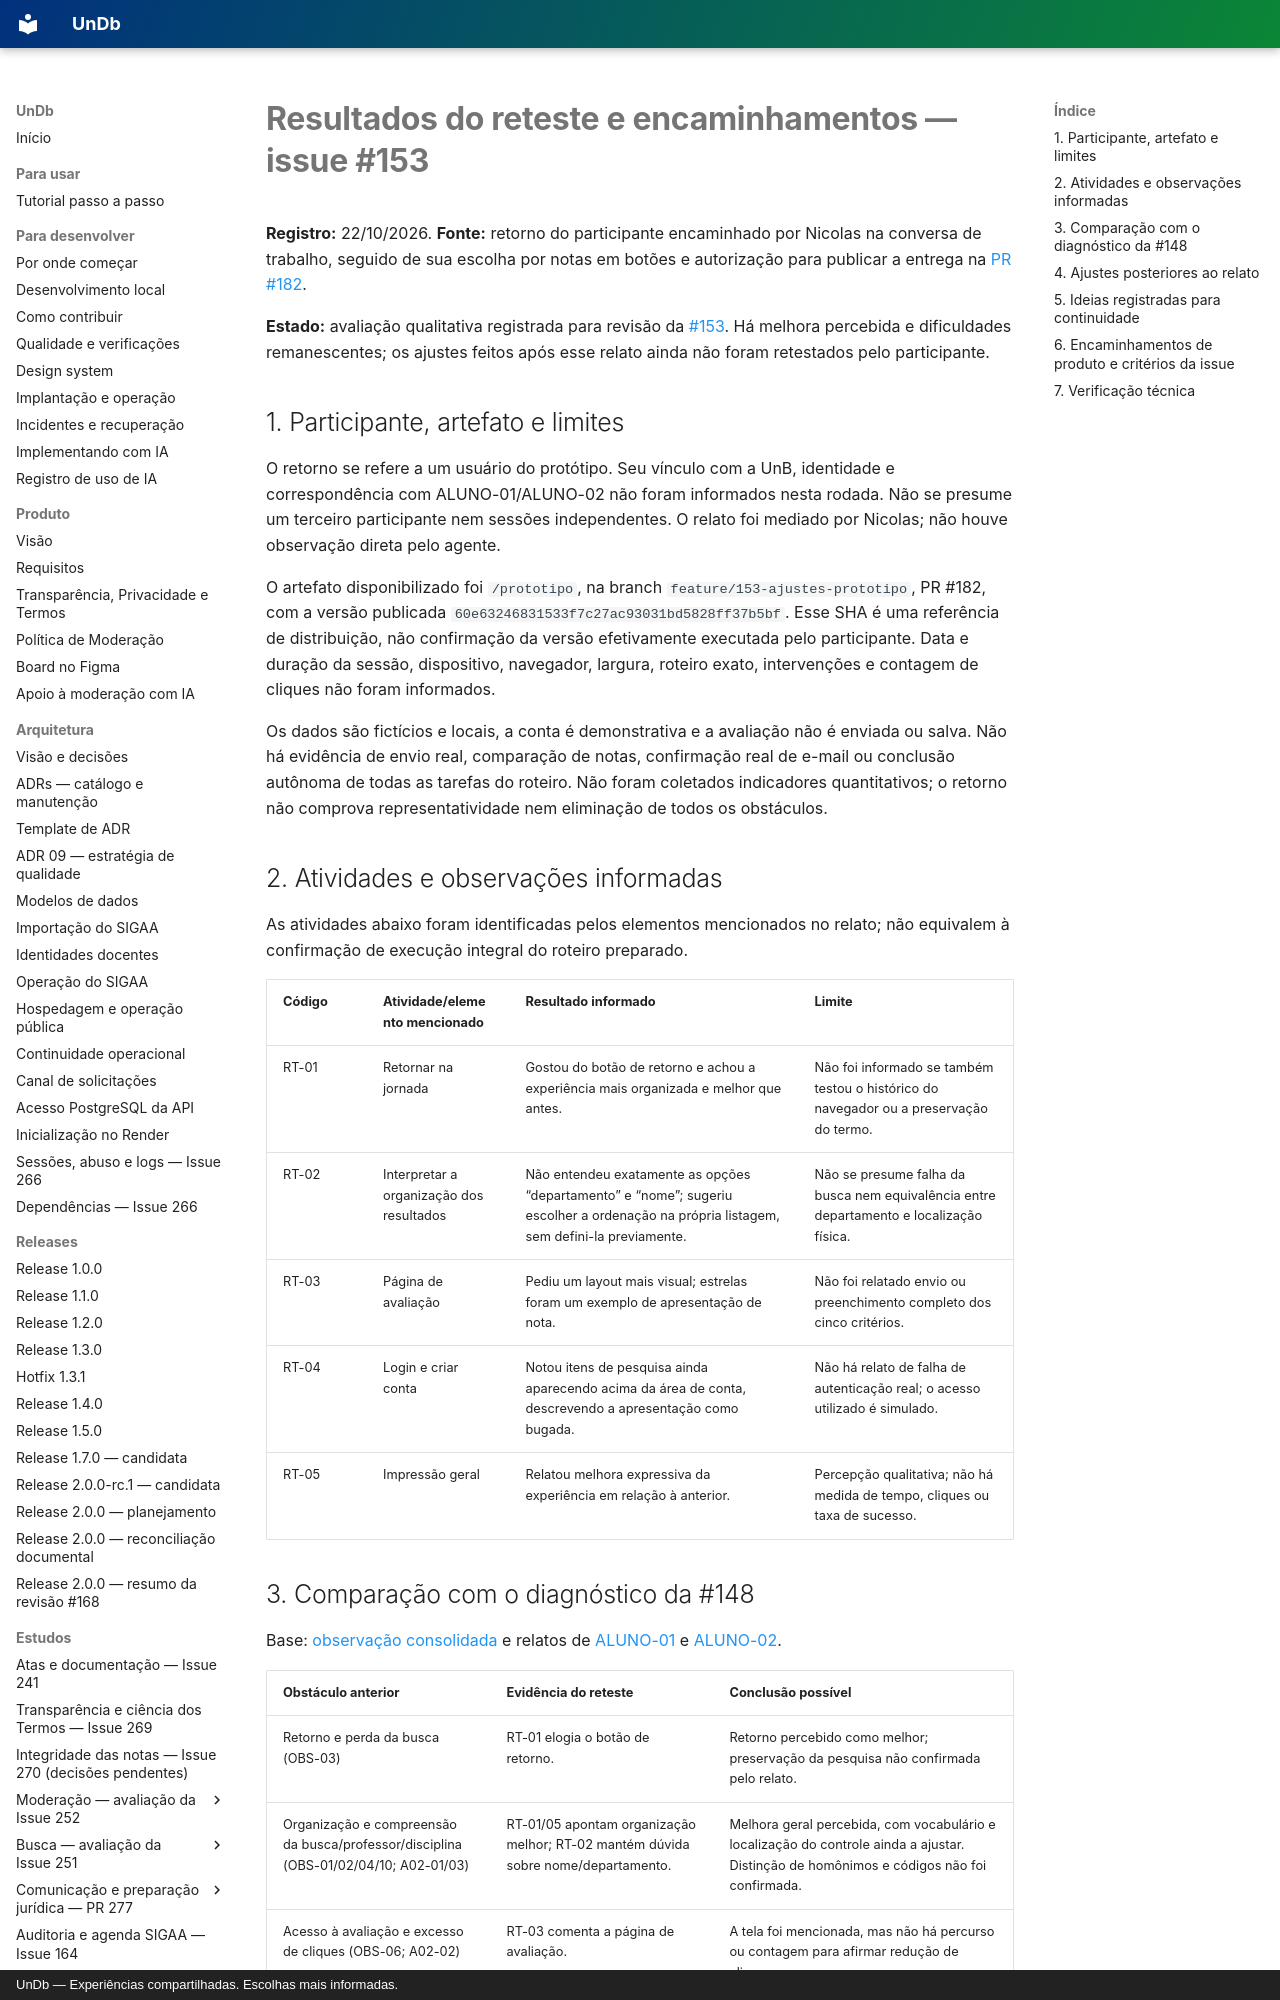

repository: unb-mds/2026-02-UnDb · page: estudos/resultados-reteste-jornada-issue-153/index.html · generator: mkdocs · copyright: UnDb — Experiências compartilhadas. Escolhas mais informadas.

# Resultados do reteste e encaminhamentos — issue #153

**Registro:** 22/10/2026. **Fonte:** retorno do participante encaminhado por Nicolas na conversa de trabalho, seguido de sua escolha por notas em botões e autorização para publicar a entrega na [PR #182](https://github.com/unb-mds/2026-02-UnDb/pull/182).

**Estado:** avaliação qualitativa registrada para revisão da [#153](https://github.com/unb-mds/2026-02-UnDb/issues/153). Há melhora percebida e dificuldades remanescentes; os ajustes feitos após esse relato ainda não foram retestados pelo participante.

## 1. Participante, artefato e limites

O retorno se refere a um usuário do protótipo. Seu vínculo com a UnB, identidade e correspondência com ALUNO-01/ALUNO-02 não foram informados nesta rodada. Não se presume um terceiro participante nem sessões independentes. O relato foi mediado por Nicolas; não houve observação direta pelo agente.

O artefato disponibilizado foi `/prototipo`, na branch `feature/153-ajustes-prototipo`, PR #182, com a versão publicada `60e63246831533f7c27ac93031bd5828ff37b5bf`. Esse SHA é uma referência de distribuição, não confirmação da versão efetivamente executada pelo participante. Data e duração da sessão, dispositivo, navegador, largura, roteiro exato, intervenções e contagem de cliques não foram informados.

Os dados são fictícios e locais, a conta é demonstrativa e a avaliação não é enviada ou salva. Não há evidência de envio real, comparação de notas, confirmação real de e-mail ou conclusão autônoma de todas as tarefas do roteiro. Não foram coletados indicadores quantitativos; o retorno não comprova representatividade nem eliminação de todos os obstáculos.

## 2. Atividades e observações informadas

As atividades abaixo foram identificadas pelos elementos mencionados no relato; não equivalem à confirmação de execução integral do roteiro preparado.

| Código | Atividade/elemento mencionado | Resultado informado | Limite |
|---|---|---|---|
| RT-01 | Retornar na jornada | Gostou do botão de retorno e achou a experiência mais organizada e melhor que antes. | Não foi informado se também testou o histórico do navegador ou a preservação do termo. |
| RT-02 | Interpretar a organização dos resultados | Não entendeu exatamente as opções “departamento” e “nome”; sugeriu escolher a ordenação na própria listagem, sem defini-la previamente. | Não se presume falha da busca nem equivalência entre departamento e localização física. |
| RT-03 | Página de avaliação | Pediu um layout mais visual; estrelas foram um exemplo de apresentação de nota. | Não foi relatado envio ou preenchimento completo dos cinco critérios. |
| RT-04 | Login e criar conta | Notou itens de pesquisa ainda aparecendo acima da área de conta, descrevendo a apresentação como bugada. | Não há relato de falha de autenticação real; o acesso utilizado é simulado. |
| RT-05 | Impressão geral | Relatou melhora expressiva da experiência em relação à anterior. | Percepção qualitativa; não há medida de tempo, cliques ou taxa de sucesso. |
